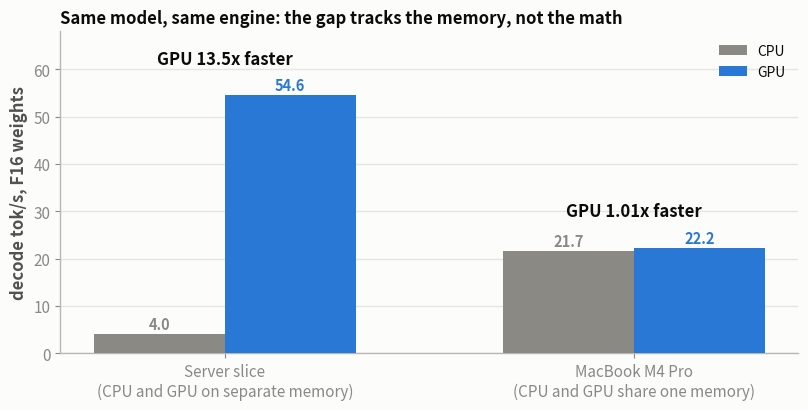

This chart was generated by the following Python code: (Note: this script raises an exception after producing the figure.)
#!/usr/bin/env python3
"""Render Part 9 figures from the verified study numbers (see benchmarks/09-cpu-decode).

  fig9a  measured F16 decode speed, CPU and GPU, on both machines, with the ratio overlaid
  fig9b  M4 Pro roofline fit: ms/token vs weight GB, CPU and Metal, Stage 5 medians
  fig9c  byte-identical bf16 vs F16 decode on the EPYC slice and the M4 Pro CPU
"""
import matplotlib
matplotlib.use("Agg")
import matplotlib.pyplot as plt
import numpy as np

OUT = "/home/mpathak/code/inference-wall/assets/figures"
BG, GRID, AXIS = "#fcfcfb", "#e6e5e2", "#b8b7b3"
TXT, SOFT, MUTED = "#0b0b0b", "#52514e", "#8a8984"
BLUE, GREEN, RED = "#2a78d6", "#1baf7a", "#e34948"

plt.rcParams.update({
    "font.family": "sans-serif", "font.size": 11,
    "axes.edgecolor": AXIS, "axes.linewidth": 1.0,
    "xtick.color": MUTED, "ytick.color": MUTED,
    "text.color": TXT, "axes.labelcolor": SOFT,
})

def style_ax(ax):
    ax.set_facecolor(BG)
    for s in ("top", "right"):
        ax.spines[s].set_visible(False)
    ax.grid(axis="y", color=GRID, linewidth=1)
    ax.set_axisbelow(True)

# ---------------- fig9a: measured decode speed, F16, both machines ----------------
# F16 decode tok/s, same engine and weights. Server slice: closeout_ab.md (CPU mean of two
# rounds, A10G via CUDA). M4 Pro: stage5_summary.txt median of three interleaved rounds.
groups = ["Server slice\n(CPU and GPU on separate memory)", "MacBook M4 Pro\n(CPU and GPU share one memory)"]
cpu_tok = [4.035, 21.68]
gpu_tok = [54.58, 22.24]
ratios  = ["13.5x", "1.01x"]
x = np.arange(len(groups))
w = 0.32

fig, ax = plt.subplots(figsize=(8.2, 4.2), dpi=200)
fig.patch.set_facecolor(BG)
style_ax(ax)
bc = ax.bar(x - w / 2, cpu_tok, w, color=MUTED, label="CPU", zorder=3)
bg = ax.bar(x + w / 2, gpu_tok, w, color=BLUE,  label="GPU", zorder=3)
for bars, vals, col in ((bc, cpu_tok, MUTED), (bg, gpu_tok, BLUE)):
    for b, v in zip(bars, vals):
        ax.text(b.get_x() + b.get_width() / 2, v + 1.0, f"{v:.1f}", ha="center",
                fontsize=10.5, fontweight=700, color=col)
ax.text(0, 61, "GPU 13.5x faster", ha="center", fontsize=12, fontweight=700, color=TXT)
ax.text(1, 29, "GPU 1.01x faster", ha="center", fontsize=12, fontweight=700, color=TXT)
ax.set_xticks(x, groups)
ax.set_ylim(0, 68)
ax.set_ylabel("decode tok/s, F16 weights", fontsize=12, fontweight="bold")
ax.legend(loc="upper right", frameon=False, fontsize=10)
ax.set_title("Same model, same engine: the gap tracks the memory, not the math",
             fontsize=12, fontweight=700, loc="left", color=TXT)
fig.tight_layout()
fig.savefig(f"{OUT}/fig9a-gap-vs-bandwidth.png", facecolor=BG)
print("wrote fig9a")

# ---------------- fig9b: M4 Pro roofline fit ----------------
gb = np.array([3.013, 3.563, 4.622, 8.666])
cpu_ms = np.array([19.19, 21.69, 26.49, 46.13])
mtl_ms = np.array([17.74, 19.87, 23.98, 44.97])
cpu_bw, cpu_t0 = 209.2, 4.63
mtl_bw, mtl_t0 = 204.9, 2.40
xx = np.linspace(0, 9.0, 50)

fig, ax = plt.subplots(figsize=(8.2, 4.4), dpi=200)
fig.patch.set_facecolor(BG)
style_ax(ax)
ax.plot(xx, xx / cpu_bw * 1000 + cpu_t0, "-", color=BLUE, lw=1.6, zorder=2)
ax.plot(xx, xx / mtl_bw * 1000 + mtl_t0, "-", color=GREEN, lw=1.6, zorder=2)
ax.plot(gb, cpu_ms, "o", color=BLUE, ms=7, zorder=3, label="CPU (10 P-cores)")
ax.plot(gb, mtl_ms, "s", color=GREEN, ms=6.5, zorder=3, label="GPU (Metal)")
for g, m, lbl in zip(gb[:3], cpu_ms[:3], ["Q4_K_M", "Q6_K", "Q8_0"]):
    ax.text(g, m + 2.6, lbl, ha="center", fontsize=9.5, color=SOFT, style="italic")
ax.text(8.666 - 0.35, 45.5, "F16", ha="right", fontsize=9.5, color=SOFT, style="italic")
ax.text(9.2, 50.0, "1/slope = 209 GB/s", color=BLUE, fontsize=10.5,
        fontweight=700, ha="left", va="center")
ax.text(9.2, 43.6, "1/slope = 205 GB/s", color=GREEN, fontsize=10.5,
        fontweight=700, ha="left", va="center")
ax.text(0.15, 44, "same slope on both engines,\nthe intercepts differ by about 2 ms",
        fontsize=10.5, style="italic", color=SOFT)
ax.set_xlim(0, 11.6)
ax.set_ylim(0, 55)
ax.set_xlabel("weight bytes streamed per token (GB)", fontsize=12, fontweight="bold")
ax.set_ylabel("ms per token", fontsize=12, fontweight="bold")
ax.legend(loc="lower right", frameon=False, fontsize=10)
ax.set_title("On unified memory both engines decode on the same line",
             fontsize=12, fontweight=700, loc="left", color=TXT)
fig.tight_layout()
fig.savefig(f"{OUT}/fig9b-roofline-fit.png", facecolor=BG)
print("wrote fig9b")

# ---------------- fig9c: bf16 vs F16, byte-identical ----------------
machines = ["Server slice CPU\n(33 GB/s memory)", "MacBook M4 Pro CPU\n(238 GB/s memory)"]
bf16 = [4.005, 3.92]
f16  = [4.035, 20.45]
x = np.arange(2)
w = 0.32

fig, ax = plt.subplots(figsize=(8.2, 4.2), dpi=200)
fig.patch.set_facecolor(BG)
style_ax(ax)
bb = ax.bar(x - w / 2, bf16, w, color=MUTED, label="bf16 file", zorder=3)
bf = ax.bar(x + w / 2, f16,  w, color=BLUE,  label="F16 file", zorder=3)
for b, v in zip(bb, bf16):
    ax.text(b.get_x() + b.get_width() / 2, v + 0.5, f"{v:.2f}", ha="center",
            fontsize=10.5, fontweight=700, color=MUTED)
for b, v in zip(bf, f16):
    ax.text(b.get_x() + b.get_width() / 2, v + 0.5, f"{v:.2f}", ha="center",
            fontsize=10.5, fontweight=700, color=BLUE)
ax.text(0, 8.6, "1.01x", ha="center", fontsize=12, fontweight=700, color=TXT)
ax.text(1, 23.4, "5.2x", ha="center", fontsize=12, fontweight=700, color=TXT)
ax.text(0.5, 14.0, "same model, both files exactly the same size",
        ha="center", fontsize=10.5, style="italic", color=SOFT)
ax.set_xticks(x, machines)
ax.set_ylim(0, 27)
ax.set_ylabel("decode tok/s", fontsize=12, fontweight="bold")
ax.legend(loc="upper left", frameon=False, fontsize=10)
ax.set_title("Byte-identical files: a slow kernel only shows on fast memory",
             fontsize=12, fontweight=700, loc="left", color=TXT)
fig.tight_layout()
fig.savefig(f"{OUT}/fig9c-bf16-vs-f16.png", facecolor=BG)
print("wrote fig9c")

# ---------------- Figure D: batched decode, same engine on both machines ----------------
# llama-batched-bench, npp=128, ntg=128, aggregate generation tok/s (S_TG) per cell.
# Sources: benchmarks/09-cpu-decode/batched_bench.md (EPYC slice, cores 0-7 pinned) and
# batched_bench_gpu.md (A10G via CUDA).
batch_cpu = [1, 2, 4, 8, 16, 32]
cpu_bf16  = [3.53, 6.70, 12.79, 20.06, 24.77, 26.28]
cpu_q4    = [9.17, 14.98, 19.93, 21.55, 25.24, 26.13]
batch_gpu = [1, 2, 4, 8, 16, 32, 64, 128]
gpu_f16   = [53.64, 93.19, 158.16, 251.89, 359.76, 442.60, 513.59, 552.46]
gpu_q4    = [117.21, 209.11, 302.78, 390.45, 622.24, 780.82, 856.06, 885.23]

fig, ax = plt.subplots(figsize=(8.2, 4.4), dpi=200)
fig.patch.set_facecolor(BG)
style_ax(ax)
ax.plot(batch_gpu, gpu_q4,  "-o", color=GREEN, lw=2.0, ms=4.5, label="A10G, Q4")
ax.plot(batch_gpu, gpu_f16, "-o", color=BLUE,  lw=2.0, ms=4.5, label="A10G, F16")
ax.plot(batch_cpu, cpu_q4,  "--s", color=GREEN, lw=1.8, ms=4.5, label="server CPU, Q4")
ax.plot(batch_cpu, cpu_bf16, "--s", color=BLUE, lw=1.8, ms=4.5, label="server CPU, bf16")
ax.set_xscale("log", base=2); ax.set_yscale("log")
ax.set_xticks(batch_gpu); ax.set_xticklabels([str(b) for b in batch_gpu])
ax.set_yticks([3, 10, 30, 100, 300, 1000]); ax.set_yticklabels(["3", "10", "30", "100", "300", "1,000"])
ax.set_xlim(0.8, 170); ax.set_ylim(2.5, 1400)
ax.set_xlabel("concurrent requests", fontsize=12, fontweight="bold")
ax.set_ylabel("aggregate decode tok/s", fontsize=12, fontweight="bold")
ax.legend(loc="upper left", frameon=False, fontsize=10)
ax.annotate("both weight sizes meet at ~26 tok/s:\nthe CPU's math ceiling", xy=(32, 26.2),
            xytext=(44, 9), fontsize=10, style="italic", color=SOFT,
            arrowprops=dict(arrowstyle="->", color=MUTED, lw=0.8))
ax.text(1.0, 1200, "batching lifts the CPU 7.4x and then stops; the GPU keeps climbing",
        fontsize=10.5, style="italic", color=SOFT)
fig.tight_layout()
fig.savefig(f"{OUT}/fig9d-batched-decode.png", facecolor=BG)
print("wrote fig9d-batched-decode.png")

# ---------------- Figure E: decode gap vs model size, both machines ----------------
# Sources: benchmarks/09-cpu-decode/small_model_bench.md (server, same session) and
# benchmarks/09-cpu-decode/mac/small_model_bench.md (M4 Pro, run 1 and idle repeat).
# x = streamed GB (file bytes minus the untied embedding table), from the Mac file's table.
strm = [0.392, 0.525, 0.980, 0.988, 3.088, 8.655]
labels_e = ["0.5B Q4", "0.5B Q8", "1.5B Q4", "0.5B F16", "1.5B F16", "4B F16"]
srv_gap = [511.28/69.33, 471.46/56.17, 293.76/29.47, 339.59/31.42, 139.73/10.23, 54.34/3.80]
mac_r1  = [0.899, 0.863, 1.066, 1.034, 1.098, 0.987]
mac_r2  = [0.948, 0.901, 1.062, 0.992, 1.111, 1.036]
mac_gap = [(a+b)/2 for a,b in zip(mac_r1, mac_r2)]

fig, ax = plt.subplots(figsize=(8.2, 4.2), dpi=200)
fig.patch.set_facecolor(BG)
style_ax(ax)
ax.axhline(503/33.2, color=BLUE, lw=1, ls=":", zorder=1)
ax.axhline(1.0, color=GREEN, lw=1, ls=":", zorder=1)
ax.plot(strm, srv_gap, "-o", color=BLUE, lw=2.0, ms=5, label="server slice: A10G over CPU", zorder=3)
ax.plot(strm, mac_gap, "-s", color=GREEN, lw=2.0, ms=5, label="M4 Pro: GPU over CPU", zorder=3)
ax.set_xscale("log"); ax.set_yscale("log")
ax.set_xticks([0.4, 1, 3, 9]); ax.set_xticklabels(["0.4", "1", "3", "9"])
ax.set_yticks([0.5, 1, 2, 5, 10, 20]); ax.set_yticklabels(["0.5x", "1x", "2x", "5x", "10x", "20x"])
ax.set_xlim(0.3, 12); ax.set_ylim(0.6, 25)
ax.set_xlabel("weight bytes streamed per token (GB)", fontsize=12, fontweight="bold")
ax.set_ylabel("GPU decode speed / CPU decode speed", fontsize=12, fontweight="bold")
ax.text(0.31, 503/33.2*1.12, "bandwidth ratio 15x", fontsize=9.5, style="italic", color=BLUE)
ax.text(0.31, 1.0*1.1, "bandwidth ratio 1x", fontsize=9.5, style="italic", color=GREEN)
ax.annotate("GPU's 1 ms fixed cost is over half\nof a 0.4 GB token: gap halves", xy=(0.392, srv_gap[0]),
            xytext=(0.9, 3.2), fontsize=9.5, style="italic", color=SOFT,
            arrowprops=dict(arrowstyle="->", color=MUTED, lw=0.8))
ax.annotate("CPU wins on tiny quantized files", xy=(0.525, mac_gap[1]), xytext=(1.3, 0.68),
            fontsize=9.5, style="italic", color=SOFT, arrowprops=dict(arrowstyle="->", color=MUTED, lw=0.8))
ax.legend(loc="center right", frameon=False, fontsize=10)
fig.tight_layout()
fig.savefig(f"{OUT}/fig9e-gap-vs-size.png", facecolor=BG)
print("wrote fig9e-gap-vs-size.png")
